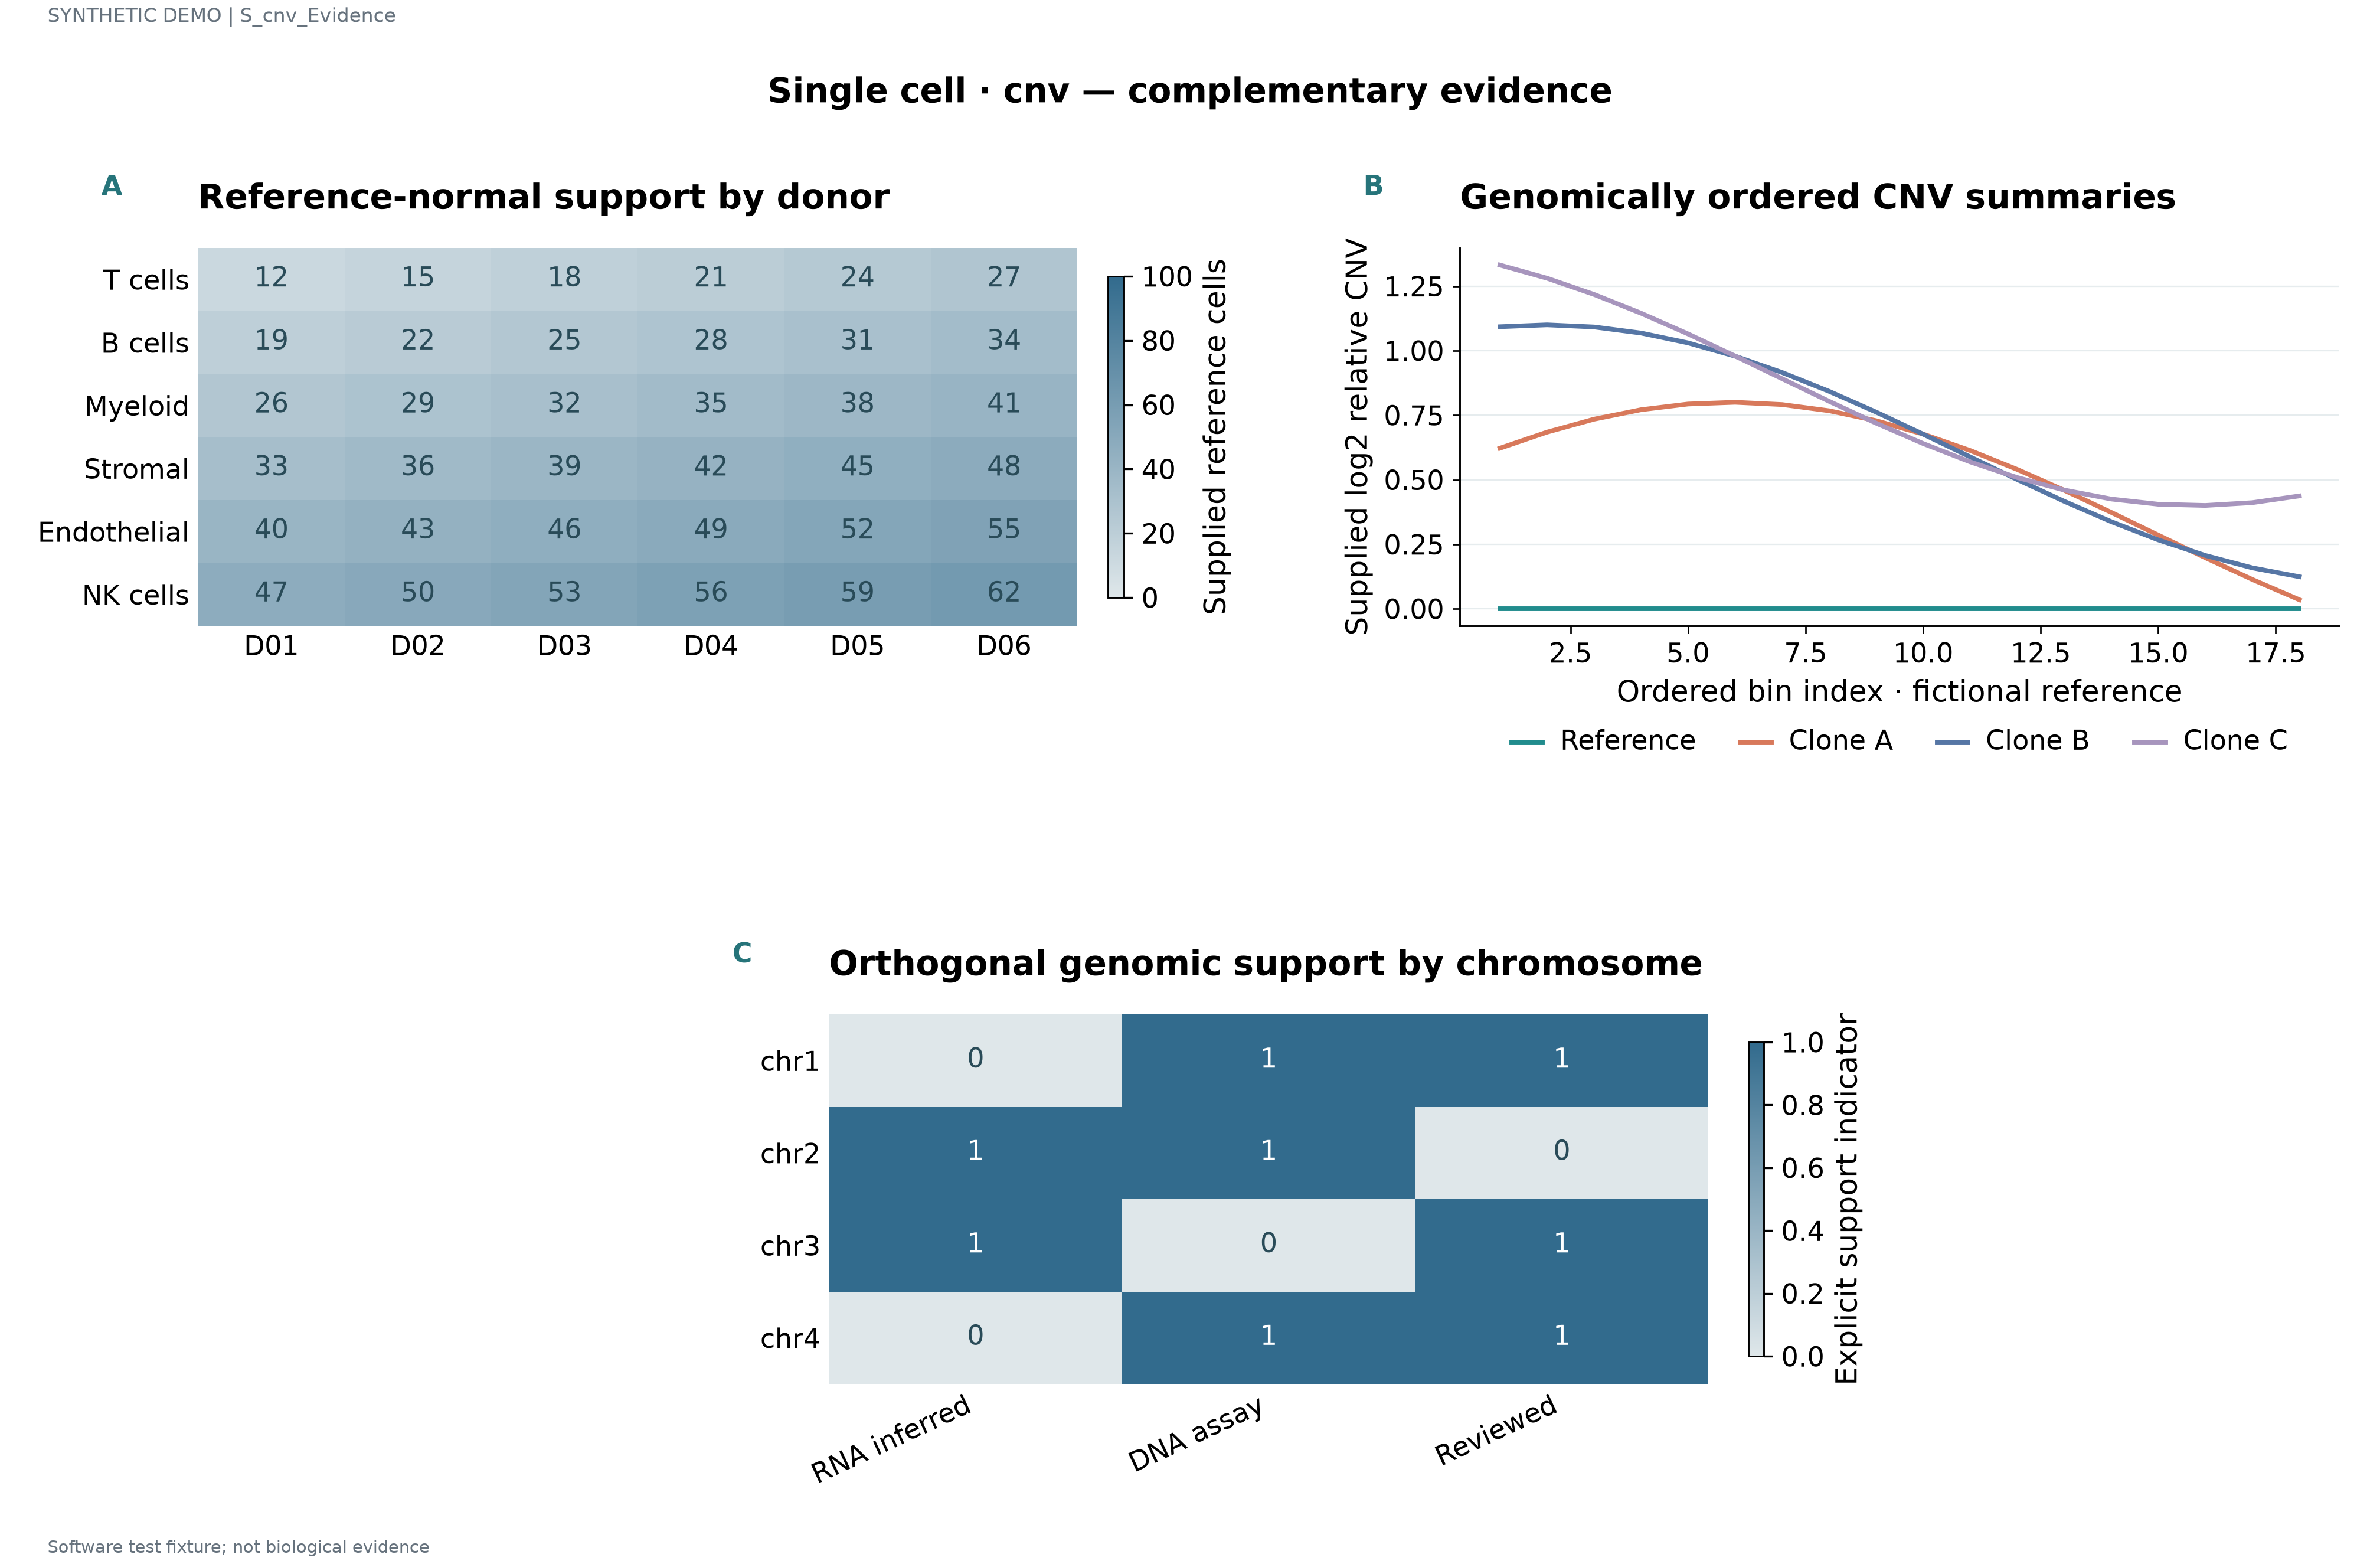

The file beside this chart, header and first rows:
label	series	value	panel_id	x	y
T cells	D01	12.0	p1		
T cells	D02	15.0	p1		
T cells	D03	18.0	p1		
T cells	D04	21.0	p1		
T cells	D05	24.0	p1		
T cells	D06	27.0	p1		
B cells	D01	19.0	p1		
B cells	D02	22.0	p1		
B cells	D03	25.0	p1		
B cells	D04	28.0	p1		
B cells	D05	31.0	p1		
B cells	D06	34.0	p1		
Myeloid	D01	26.0	p1		
Myeloid	D02	29.0	p1		
Myeloid	D03	32.0	p1		
Myeloid	D04	35.0	p1		
Myeloid	D05	38.0	p1		
Myeloid	D06	41.0	p1		
Stromal	D01	33.0	p1		
Stromal	D02	36.0	p1		
Stromal	D03	39.0	p1		
Stromal	D04	42.0	p1		
Stromal	D05	45.0	p1		
Stromal	D06	48.0	p1		
Endothelial	D01	40.0	p1		
Endothelial	D02	43.0	p1		
Endothelial	D03	46.0	p1		
Endothelial	D04	49.0	p1		
Endothelial	D05	52.0	p1		
Endothelial	D06	55.0	p1		
NK cells	D01	47.0	p1		
NK cells	D02	50.0	p1		
NK cells	D03	53.0	p1		
NK cells	D04	56.0	p1		
NK cells	D05	59.0	p1		
NK cells	D06	62.0	p1		
STAT1 · 1	Reference		p2	1.0	0.0
IRF7 · 2	Reference		p2	2.0	0.0
ISG15 · 3	Reference		p2	3.0	0.0
COL1A1 · 4	Reference		p2	4.0	0.0
NDUFA1 · 5	Reference		p2	5.0	0.0
SRSF1 · 6	Reference		p2	6.0	0.0
STAT1 · 7	Reference		p2	7.0	0.0
IRF7 · 8	Reference		p2	8.0	0.0
ISG15 · 9	Reference		p2	9.0	0.0
COL1A1 · 10	Reference		p2	10.0	0.0
NDUFA1 · 11	Reference		p2	11.0	0.0
SRSF1 · 12	Reference		p2	12.0	0.0
STAT1 · 13	Reference		p2	13.0	0.0
IRF7 · 14	Reference		p2	14.0	0.0
ISG15 · 15	Reference		p2	15.0	0.0
COL1A1 · 16	Reference		p2	16.0	0.0
NDUFA1 · 17	Reference		p2	17.0	0.0
SRSF1 · 18	Reference		p2	18.0	0.0
STAT1 · 1	Clone A		p2	1.0	0.6221
IRF7 · 2	Clone A		p2	2.0	0.6842
ISG15 · 3	Clone A		p2	3.0	0.7344
COL1A1 · 4	Clone A		p2	4.0	0.7711
NDUFA1 · 5	Clone A		p2	5.0	0.7932
SRSF1 · 6	Clone A		p2	6.0	0.8
... 60 more rows
